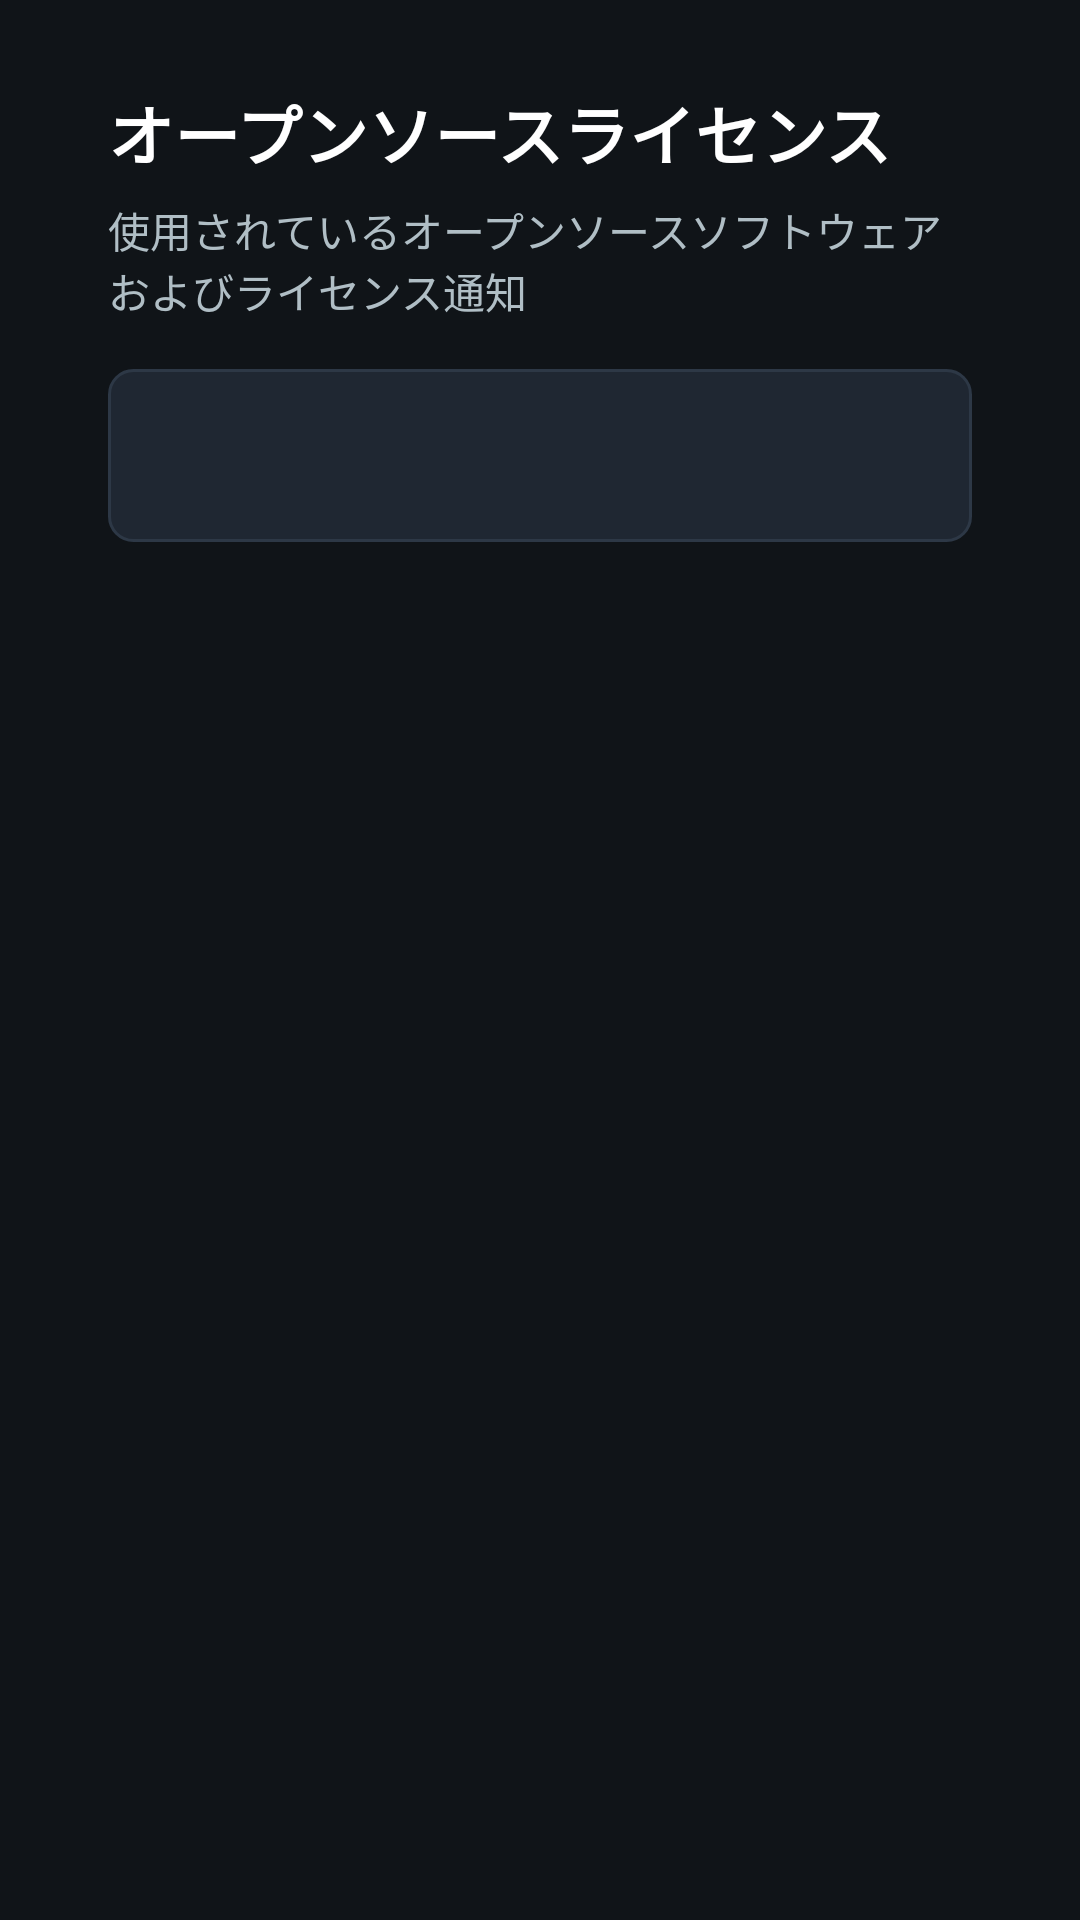

Write the Android layout XML for this screen, with the resource values it uses.
<!-- AndroidManifest.xml: application theme AppTheme -->
<!-- res/layout/activity_tv_licenses.xml -->
<?xml version="1.0" encoding="utf-8"?>
<LinearLayout xmlns:android="http://schemas.android.com/apk/res/android"
    android:id="@+id/root_licenses_layout"
    android:layout_width="match_parent"
    android:layout_height="match_parent"
    android:orientation="vertical"
    android:baselineAligned="false">

    
    <LinearLayout
        android:id="@+id/licenses_header"
        android:layout_width="match_parent"
        android:layout_height="wrap_content"
        android:orientation="vertical"
        android:paddingHorizontal="@dimen/tv_panel_padding_horizontal"
        android:paddingTop="@dimen/tv_panel_padding_vertical"
        android:paddingBottom="16dp">

        <TextView
            android:id="@+id/licenses_title"
            android:layout_width="wrap_content"
            android:layout_height="wrap_content"
            android:text="@string/licenses_title"
            android:textSize="@dimen/tv_text_page_title"
            android:textStyle="bold"
            android:textColor="@color/tv_text_primary"
            android:fontFamily="sans-serif-medium" />

        <TextView
            android:id="@+id/licenses_subtitle"
            android:layout_width="wrap_content"
            android:layout_height="wrap_content"
            android:layout_marginTop="6dp"
            android:text="@string/licenses_subtitle"
            android:textSize="@dimen/tv_text_card_summary"
            android:textColor="@color/tv_text_secondary"
            android:fontFamily="sans-serif" />
    </LinearLayout>

    
    <ScrollView
        android:id="@+id/licenses_scroll"
        android:layout_width="match_parent"
        android:layout_height="0dp"
        android:layout_weight="1"
        android:scrollbars="vertical"
        android:clipToPadding="false"
        android:descendantFocusability="afterDescendants"
        android:paddingHorizontal="@dimen/tv_panel_padding_horizontal"
        android:paddingBottom="40dp">

        <LinearLayout
            android:id="@+id/licenses_container"
            android:layout_width="match_parent"
            android:layout_height="wrap_content"
            android:orientation="vertical">

            <TextView
                android:id="@+id/licenses_content_text"
                android:layout_width="match_parent"
                android:layout_height="wrap_content"
                android:textSize="13sp"
                android:textColor="@color/tv_text_secondary"
                android:fontFamily="sans-serif"
                android:lineSpacingMultiplier="1.2"
                android:background="@drawable/card_background"
                android:padding="20dp"
                android:focusable="true"
                android:clickable="true" />
        </LinearLayout>
    </ScrollView>
</LinearLayout>
<!-- resources referenced by this layout -->
<resources>
  <color name="tv_text_primary">#FFFFFF</color>
  <color name="tv_text_secondary">#B0BEC5</color>
  <dimen name="tv_panel_padding_horizontal">36dp</dimen>
  <dimen name="tv_panel_padding_vertical">28dp</dimen>
  <dimen name="tv_text_card_summary">14sp</dimen>
  <dimen name="tv_text_page_title">22sp</dimen>
  <!-- drawable card_background (drawable) -->
  <?xml version="1.0" encoding="utf-8"?>
  <selector xmlns:android="http://schemas.android.com/apk/res/android">
      <item android:state_focused="true">
          <shape android:shape="rectangle">
              <corners android:radius="@dimen/tv_card_corner" />
              <solid android:color="@color/tv_card_bg_focused" />
              <stroke android:width="@dimen/tv_card_stroke_focused_width" android:color="@color/tv_card_stroke_focused" />
          </shape>
      </item>
      <item>
          <shape android:shape="rectangle">
              <corners android:radius="@dimen/tv_card_corner" />
              <solid android:color="@color/tv_card_bg" />
              <stroke android:width="@dimen/tv_card_stroke_width" android:color="@color/tv_card_stroke" />
          </shape>
      </item>
  </selector>
  <string name="licenses_subtitle">使用されているオープンソースソフトウェアおよびライセンス通知</string>
  <string name="licenses_title">オープンソースライセンス</string>
  <style name="AppTheme" parent="android:style/Theme.Material.NoActionBar">
          <item name="android:windowBackground">@color/tv_bg_dark</item>
          <item name="android:colorBackground">@color/tv_bg_dark</item>
          <item name="android:colorPrimary">@color/tv_rail_bg</item>
          <item name="android:colorPrimaryDark">@color/tv_bg_dark</item>
          <item name="android:colorAccent">@color/tv_accent</item>
          <item name="android:fontFamily">sans-serif</item>
          <item name="android:alertDialogTheme">@style/TvDialogTheme</item>
      </style>
  <dimen name="tv_card_corner">8dp</dimen>
  <color name="tv_card_bg_focused">#2A3C52</color>
  <dimen name="tv_card_stroke_focused_width">2.5dp</dimen>
  <color name="tv_card_stroke_focused">#64B5F6</color>
  <color name="tv_card_bg">#1F2732</color>
  <dimen name="tv_card_stroke_width">1dp</dimen>
  <color name="tv_card_stroke">#2D3846</color>
  <color name="tv_bg_dark">#101418</color>
  <color name="tv_rail_bg">#13181F</color>
  <color name="tv_accent">#4FC3F7</color>
  <style name="TvDialogTheme" parent="android:style/Theme.Material.Dialog.Alert">
          <item name="android:colorBackground">@color/tv_settings_surface</item>
          <item name="android:colorAccent">@color/tv_accent</item>
          <item name="android:textColorPrimary">@color/tv_text_primary</item>
          <item name="android:textColorSecondary">@color/tv_text_secondary</item>
          <item name="android:windowBackground">@android:color/transparent</item>
          <item name="android:windowElevation">16dp</item>
      </style>
  <color name="tv_settings_surface">#181E26</color>
</resources>
